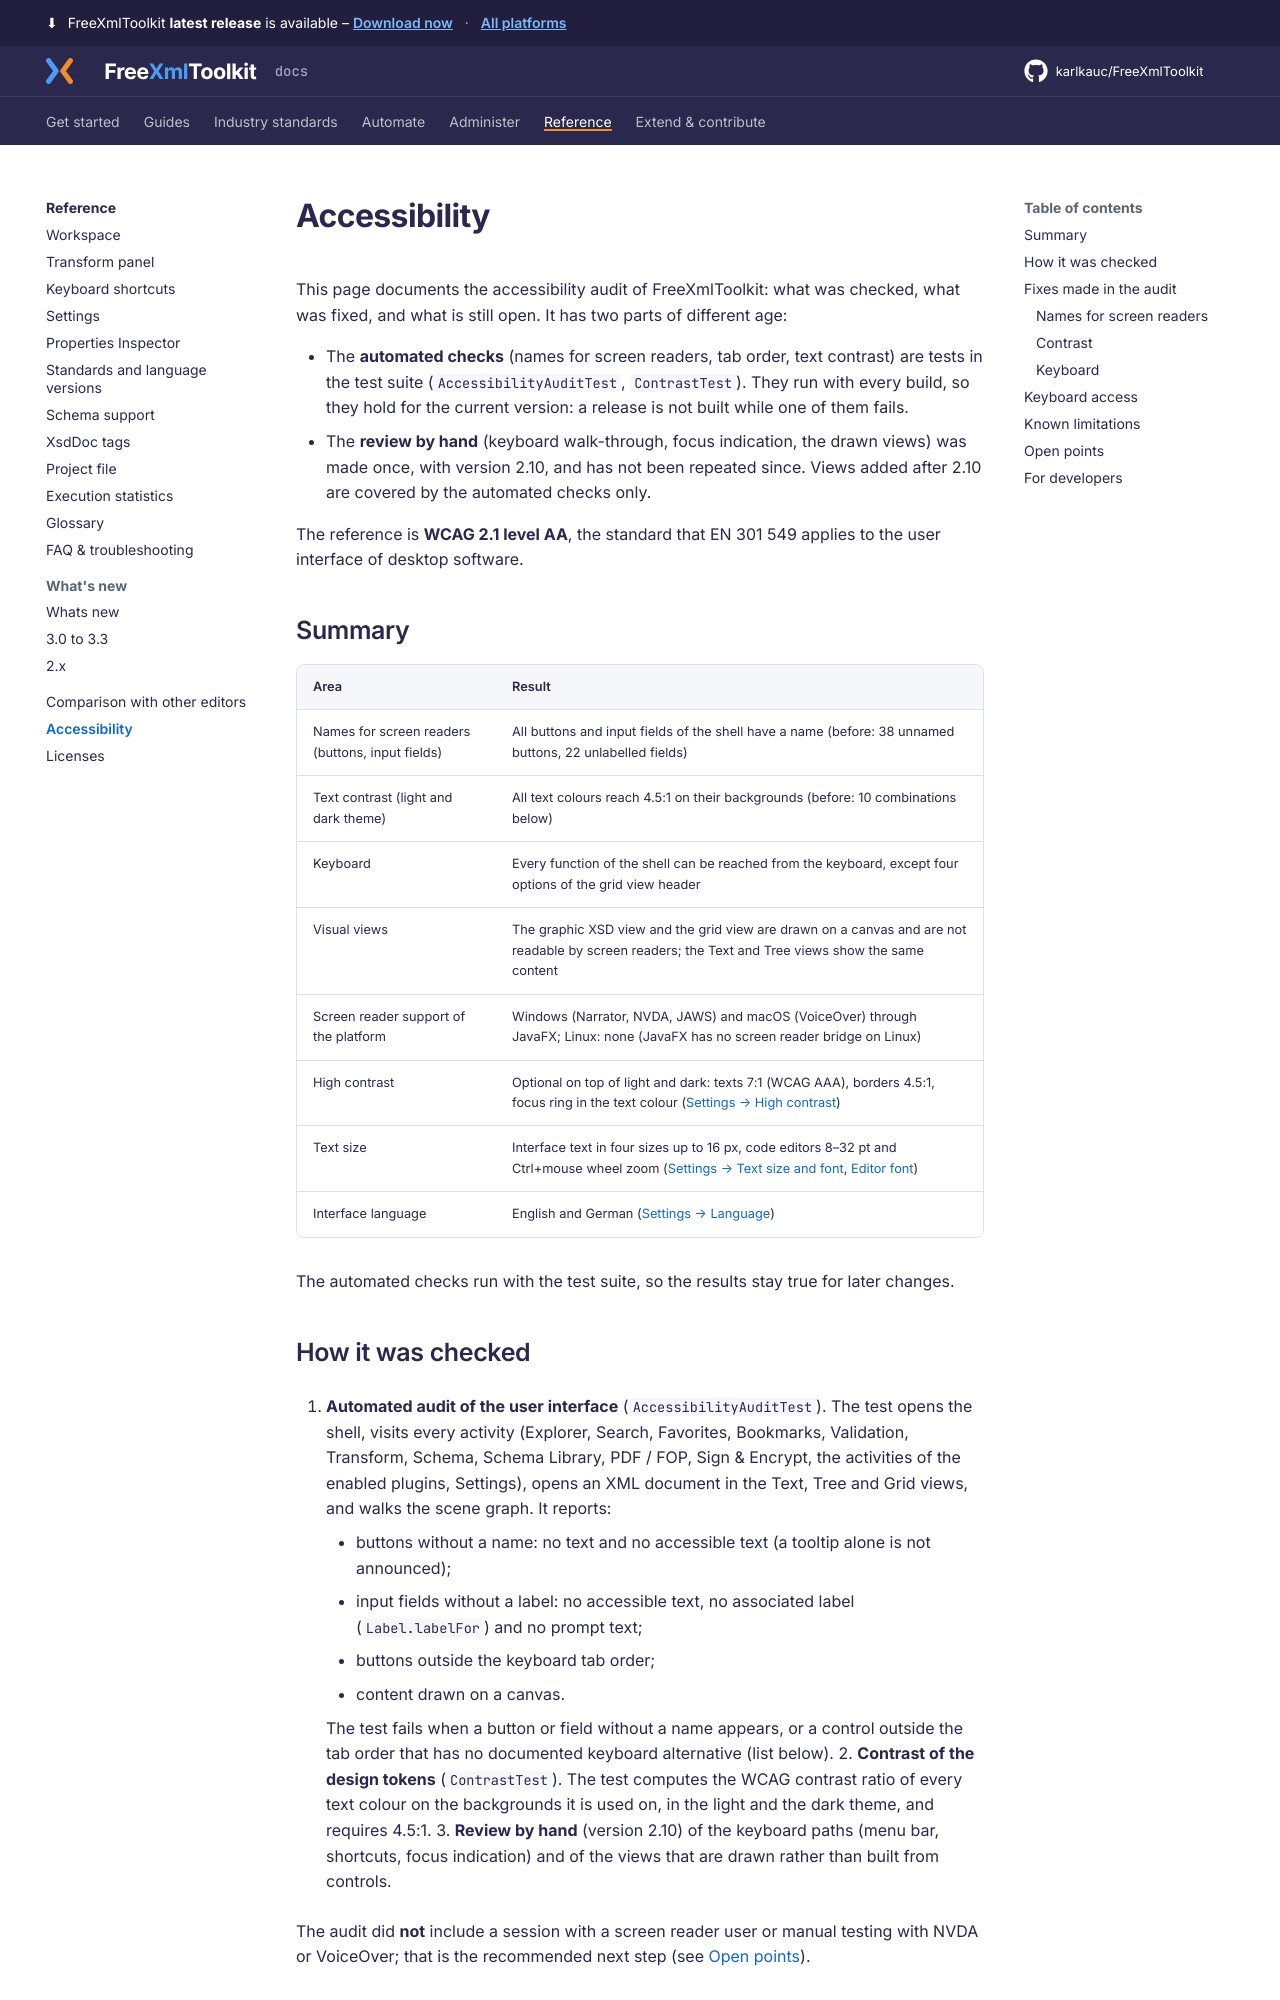

repository: karlkauc/FreeXmlToolkit · page: reference/accessibility/index.html · generator: mkdocs

# Accessibility

This page documents the accessibility audit of FreeXmlToolkit (version 2.10, November 2026): what
was checked, what was fixed, and what is still open. The reference is **WCAG 2.1 level AA**, the
standard that EN 301 549 applies to the user interface of desktop software.

## Summary

| Area | Result |
|---|---|
| Names for screen readers (buttons, input fields) | All buttons and input fields of the shell have a name (before: 38 unnamed buttons, 22 unlabelled fields) |
| Text contrast (light and dark theme) | All text colours reach 4.5:1 on their backgrounds (before: 10 combinations below) |
| Keyboard | Every function of the shell can be reached from the keyboard, except four options of the grid view header |
| Visual views | The graphic XSD view and the grid view are drawn on a canvas and are not readable by screen readers; the Text and Tree views show the same content |
| Screen reader support of the platform | Windows (Narrator, NVDA, JAWS) and macOS (VoiceOver) through JavaFX; Linux: none (JavaFX has no screen reader bridge on Linux) |
| High contrast | Optional on top of light and dark: texts 7:1 (WCAG AAA), borders 4.5:1, focus ring in the text colour ([Settings → High contrast](settings.md#high-contrast)) |
| Text size | Interface text in four sizes up to 16 px, code editors 8–32 pt and Ctrl+mouse wheel zoom ([Settings → Text size and font](settings.md#text-size-and-font), [Editor font](settings.md#editor-font)) |
| Interface language | English and German ([Settings → Language](settings.md)) |

The automated checks run with the test suite, so the results stay true for later changes.

## How it was checked

1. **Automated audit of the user interface** (`AccessibilityAuditTest`). The test opens the shell,
   visits every activity (Explorer, Search, Favorites, Validation, Transform, Schema, Schema Library,
   PDF / FOP, Signature, FundsXML, Settings), opens an XML document in the Text, Tree and Grid views,
   and walks the scene graph. It reports:
    - buttons without a name: no text and no accessible text (a tooltip alone is not announced);
    - input fields without a label: no accessible text, no associated label (`Label.labelFor`) and
      no prompt text;
    - buttons outside the keyboard tab order;
    - content drawn on a canvas.

    The test fails when a button or field without a name appears, or a control outside the tab order
    that has no documented keyboard alternative (list below).
2. **Contrast of the design tokens** (`ContrastTest`). The test computes the WCAG contrast ratio of
   every text colour on the backgrounds it is used on, in the light and the dark theme, and requires
   4.5:1.
3. **Review** of the keyboard paths (menu bar, shortcuts, focus indication) and of the views that
   are drawn rather than built from controls.

The audit did **not** include a session with a screen reader user or manual testing with NVDA or
VoiceOver; that is the recommended next step (see [Open points](#open-points)).

## Fixes made in the audit
